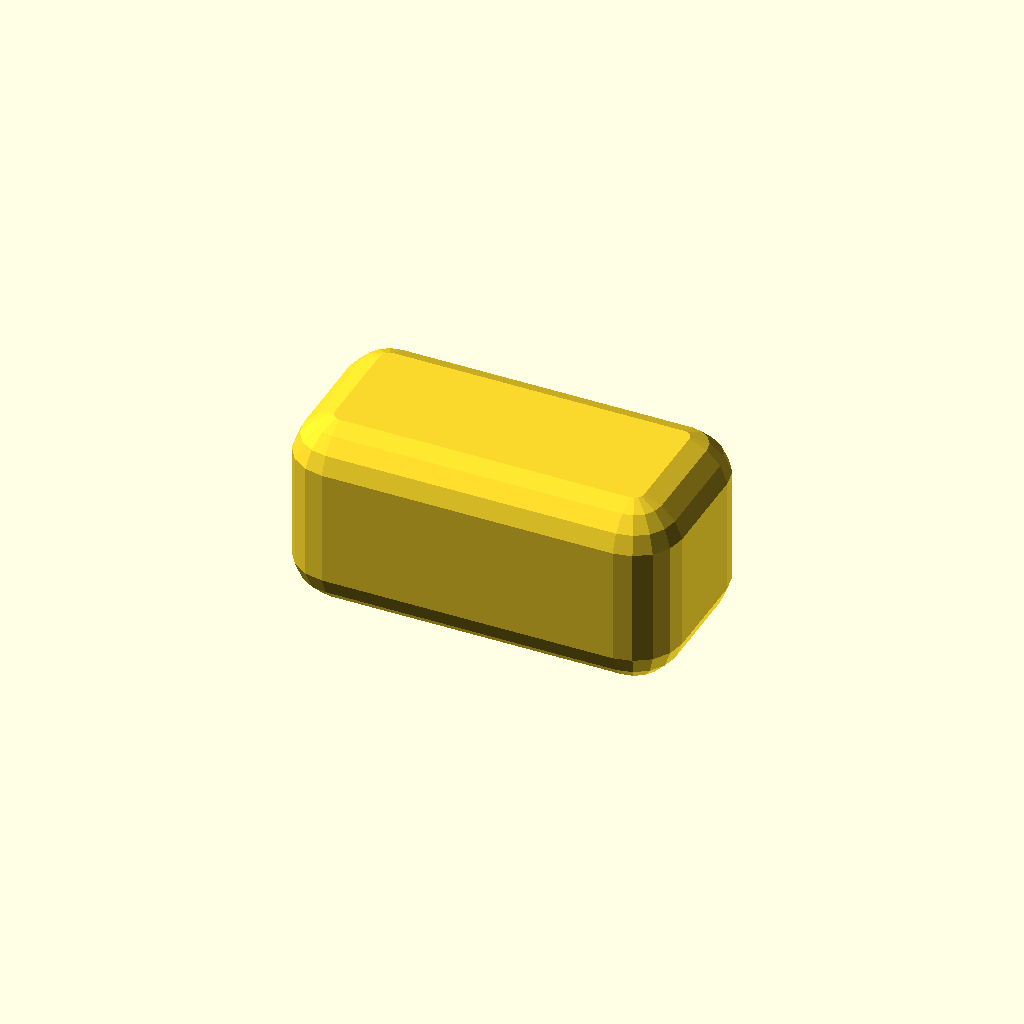
Cell 1: the model at its default parameters.
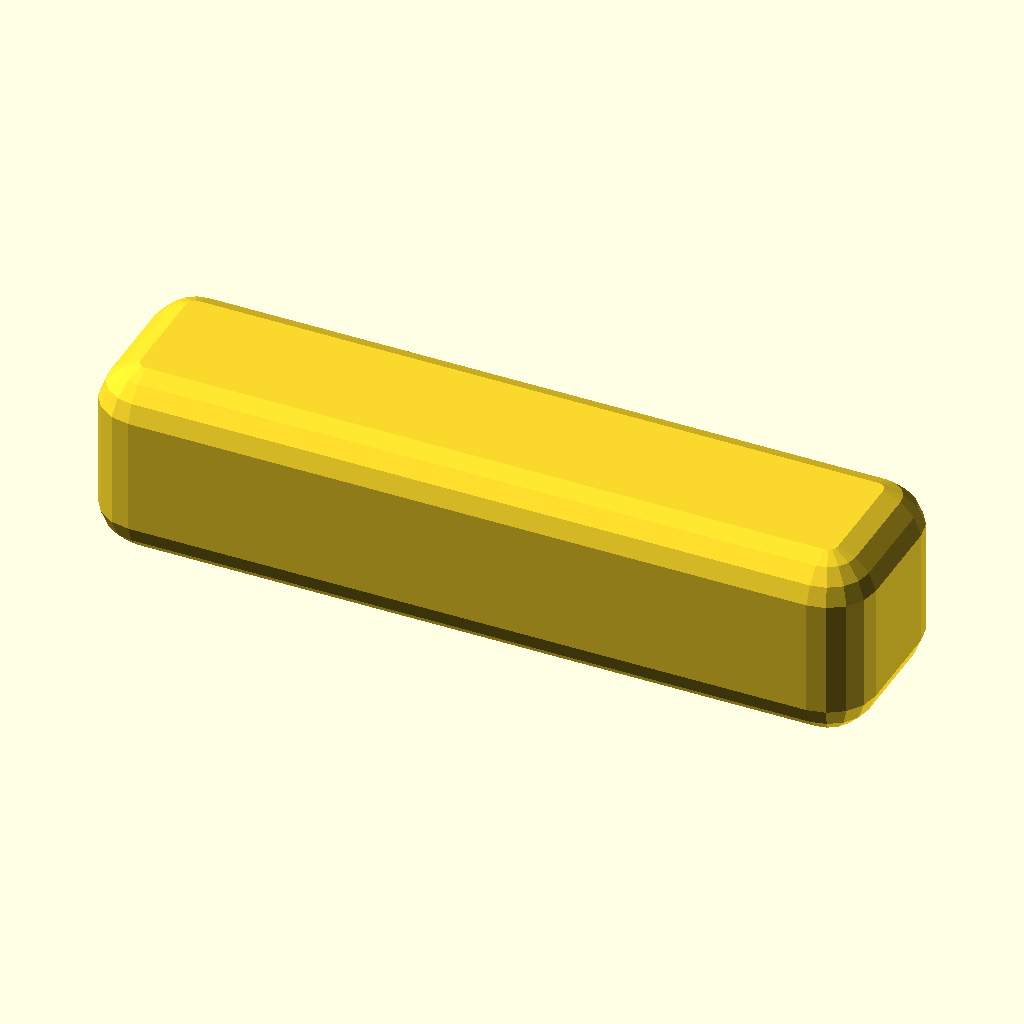
Cell 2: block_length = 80 (everything else at default).
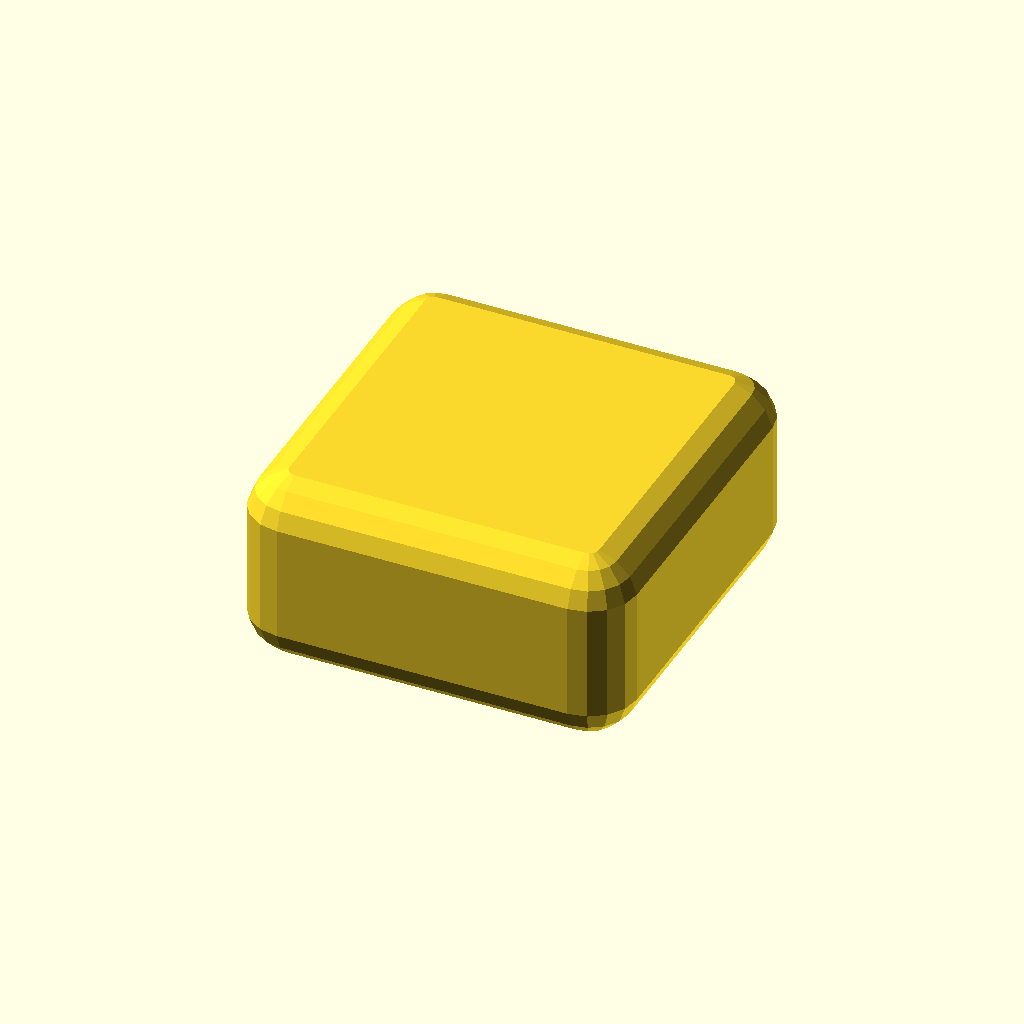
Cell 3 — block_width set to 40, the other parameters unchanged.
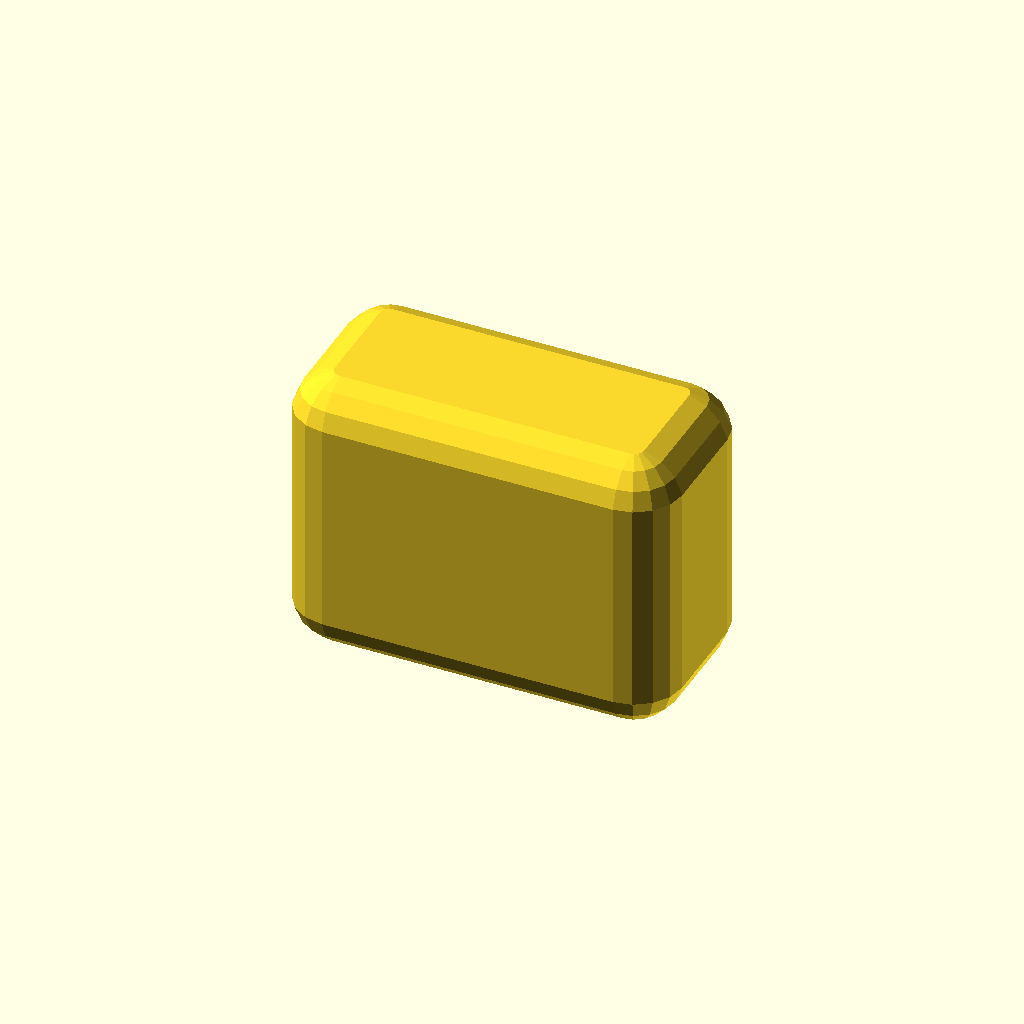
Cell 4: block_height = 20 (everything else at default).
All cells are drawn from one camera (rotation 55°, 0°, 25°, orthographic, colour scheme Cornfield), so only the parameter changes between them.
The OpenSCAD source (deepcad_8037/0000/00009683/output_0/00009683.scad):

// Parameters
block_length = 40; // Length of the central block
block_width = 20;  // Width of the central block
block_height = 10; // Height of the central block
hole_diameter = 8; // Diameter of the circular holes
hole_spacing = 20; // Distance between the centers of the holes
corner_radius = 5; // Radius for rounded edges

// Central block module
module central_block() {
    // Create the main block with rounded edges
    difference() {
        // Rounded rectangular block
        minkowski() {
            cube([block_length - 2 * corner_radius, block_width - 2 * corner_radius, block_height], center = true);
            sphere(corner_radius);
        }
        // Subtract the two circular holes
        for (i = [-hole_spacing / 2, hole_spacing / 2]) {
            translate([i, 0, 0])
                cylinder(h = block_height + 1, r = hole_diameter / 2, center = true);
        }
    }
}

// Render the central block
central_block();
Parameter table extracted from the source (name, type, default, range or options):
block_length: number, default 40
block_width: number, default 20
block_height: number, default 10
hole_diameter: number, default 8
hole_spacing: number, default 20
corner_radius: number, default 5
